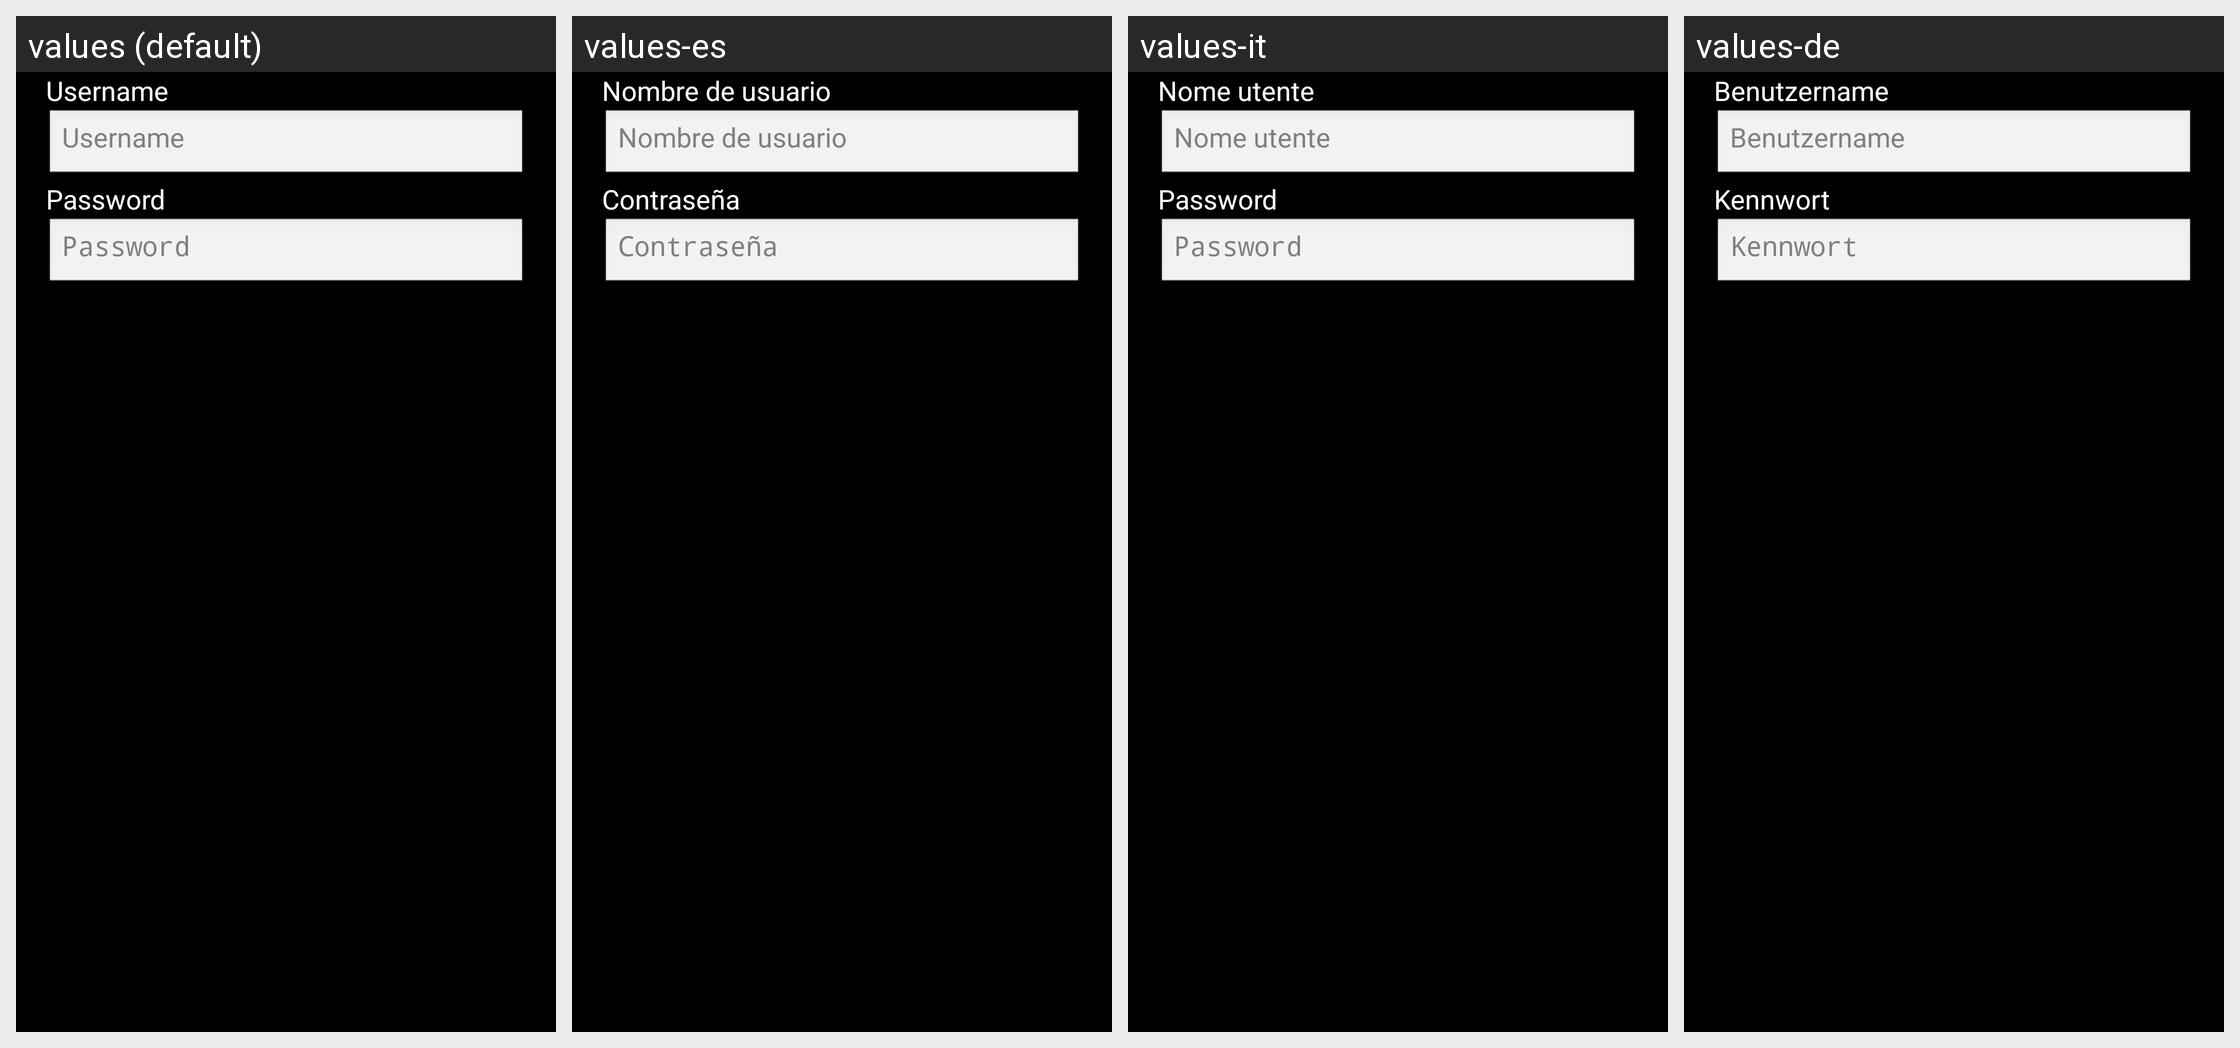

Here is an Android app screen in its default locale and in the app's own translations. Write out the translated-string differences for the strings that appear on this screen.
Android screen res/layout/boxsdk_alert_dialog_text_entry.xml rendered under 4 locales, left to right: values (default), values-es, values-it, values-de. Device: Nexus 5 (rendered at 1080×1920; each locale shown at half size, 540×960, under a caption strip naming it); theme MyTheme.
Other locales in the repository, not shown: values-ar, values-be, values-bg, values-bn, values-da, values-en-rGB, values-fa, values-fi, values-fr, values-hi, values-in, values-ja, values-ko, values-nb, values-nl, values-pl, values-pt, values-pt-rBR, values-pt-rPT, values-ru, values-sv, values-tg, values-tr, values-zh, values-zh-rCN, values-zh-rHK, values-zh-rSG, values-zh-rTW.
Strings drawn on this screen, with the default value and each locale's value (text and hints the layout hard-codes, and strings that could not be matched under every locale, appear in the picture but are not listed):

boxsdk_alert_dialog_username
  values: Username
  values-es: Nombre de usuario
  values-it: Nome utente
  values-de: Benutzername

boxsdk_alert_dialog_password
  values: Password
  values-es: Contraseña
  values-it: Password
  values-de: Kennwort
